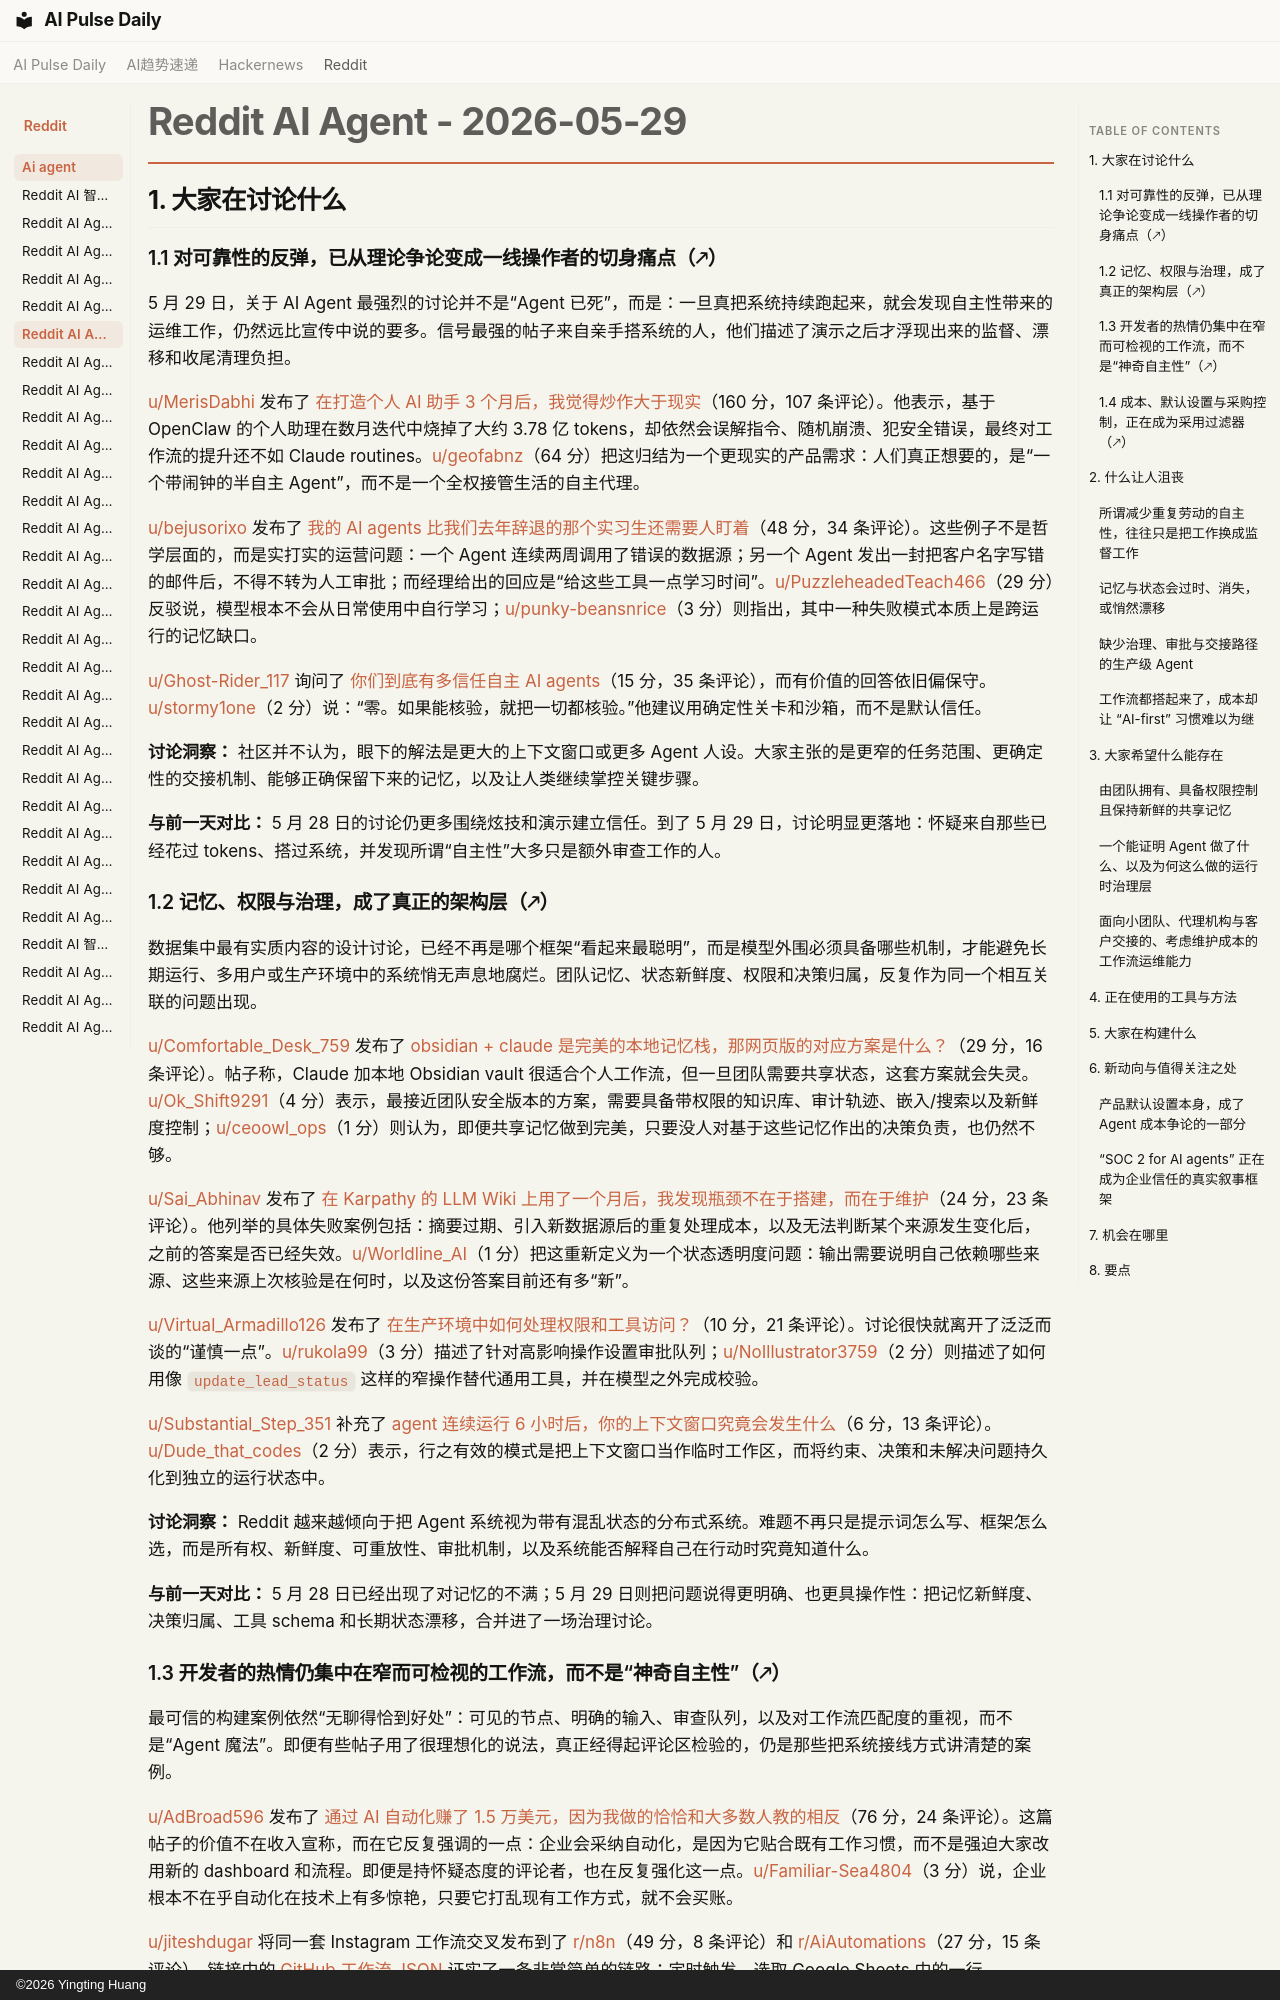

repository: vibewatch/vibewatch.github.io · page: reddit/ai-agent/2026-05-29.zh/index.html · generator: mkdocs · copyright: ©2026 Yingting Huang

# Reddit AI Agent - 2026-05-29

## 1. 大家在讨论什么

### 1.1 对可靠性的反弹，已从理论争论变成一线操作者的切身痛点（🡕）

5 月 29 日，关于 AI Agent 最强烈的讨论并不是“Agent 已死”，而是：一旦真把系统持续跑起来，就会发现自主性带来的运维工作，仍然远比宣传中说的要多。信号最强的帖子来自亲手搭系统的人，他们描述了演示之后才浮现出来的监督、漂移和收尾清理负担。

[u/MerisDabhi](https://www.reddit.com/user/MerisDabhi) 发布了 [在打造个人 AI 助手 3 个月后，我觉得炒作大于现实](https://www.reddit.com/r/AI_Agents/comments/1tpqtqc/after_3_months_building_my_personal_ai_assistant/)（160 分，107 条评论）。他表示，基于 OpenClaw 的个人助理在数月迭代中烧掉了大约 3.78 亿 tokens，却依然会误解指令、随机崩溃、犯安全错误，最终对工作流的提升还不如 Claude routines。[u/geofabnz](https://www.reddit.com/user/geofabnz)（64 分）把这归结为一个更现实的产品需求：人们真正想要的，是“一个带闹钟的半自主 Agent”，而不是一个全权接管生活的自主代理。

[u/bejusorixo](https://www.reddit.com/user/bejusorixo) 发布了 [我的 AI agents 比我们去年辞退的那个实习生还需要人盯着](https://www.reddit.com/r/automation/comments/1tqub0n/my_ai_agents_need_more_babysitting_than_the/)（48 分，34 条评论）。这些例子不是哲学层面的，而是实打实的运营问题：一个 Agent 连续两周调用了错误的数据源；另一个 Agent 发出一封把客户名字写错的邮件后，不得不转为人工审批；而经理给出的回应是“给这些工具一点学习时间”。[u/PuzzleheadedTeach466](https://www.reddit.com/user/PuzzleheadedTeach466)（29 分）反驳说，模型根本不会从日常使用中自行学习；[u/punky-beansnrice](https://www.reddit.com/user/punky-beansnrice)（3 分）则指出，其中一种失败模式本质上是跨运行的记忆缺口。

[u/Ghost-Rider_117](https://www.reddit.com/user/Ghost-Rider_117) 询问了 [你们到底有多信任自主 AI agents](https://www.reddit.com/r/aiagents/comments/1tprazu/how_much_do_you_all_actually_trust_autonomous_ai/)（15 分，35 条评论），而有价值的回答依旧偏保守。[u/stormy1one](https://www.reddit.com/user/stormy1one)（2 分）说：“零。如果能核验，就把一切都核验。”他建议用确定性关卡和沙箱，而不是默认信任。

**讨论洞察：** 社区并不认为，眼下的解法是更大的上下文窗口或更多 Agent 人设。大家主张的是更窄的任务范围、更确定性的交接机制、能够正确保留下来的记忆，以及让人类继续掌控关键步骤。

**与前一天对比：** 5 月 28 日的讨论仍更多围绕炫技和演示建立信任。到了 5 月 29 日，讨论明显更落地：怀疑来自那些已经花过 tokens、搭过系统，并发现所谓“自主性”大多只是额外审查工作的人。

### 1.2 记忆、权限与治理，成了真正的架构层（🡕）

数据集中最有实质内容的设计讨论，已经不再是哪个框架“看起来最聪明”，而是模型外围必须具备哪些机制，才能避免长期运行、多用户或生产环境中的系统悄无声息地腐烂。团队记忆、状态新鲜度、权限和决策归属，反复作为同一个相互关联的问题出现。

[u/Comfortable_Desk_759](https://www.reddit.com/user/Comfortable_Desk_759) 发布了 [obsidian + claude 是完美的本地记忆栈，那网页版的对应方案是什么？](https://www.reddit.com/r/AI_Agents/comments/1tpuqep/obsidian_claude_is_the_perfect_local_memory_stack/)（29 分，16 条评论）。帖子称，Claude 加本地 Obsidian vault 很适合个人工作流，但一旦团队需要共享状态，这套方案就会失灵。[u/Ok_Shift9291](https://www.reddit.com/user/Ok_Shift9291)（4 分）表示，最接近团队安全版本的方案，需要具备带权限的知识库、审计轨迹、嵌入/搜索以及新鲜度控制；[u/ceoowl_ops](https://www.reddit.com/user/ceoowl_ops)（1 分）则认为，即便共享记忆做到完美，只要没人对基于这些记忆作出的决策负责，也仍然不够。

[u/Sai_Abhinav](https://www.reddit.com/user/Sai_Abhinav) 发布了 [在 Karpathy 的 LLM Wiki 上用了一个月后，我发现瓶颈不在于搭建，而在于维护](https://www.reddit.com/r/AI_Agents/comments/1tqvsds/after_a_month_on_karpathys_llm_wiki_the/)（24 分，23 条评论）。他列举的具体失败案例包括：摘要过期、引入新数据源后的重复处理成本，以及无法判断某个来源发生变化后，之前的答案是否已经失效。[u/Worldline_AI](https://www.reddit.com/user/Worldline_AI)（1 分）把这重新定义为一个状态透明度问题：输出需要说明自己依赖哪些来源、这些来源上次核验是在何时，以及这份答案目前还有多“新”。

[u/Virtual_Armadillo126](https://www.reddit.com/user/Virtual_Armadillo126) 发布了 [在生产环境中如何处理权限和工具访问？](https://www.reddit.com/r/AI_Agents/comments/1tqhxp4/how_to_handle_permissions_and_tool_access_in/)（10 分，21 条评论）。讨论很快就离开了泛泛而谈的“谨慎一点”。[u/rukola99](https://www.reddit.com/user/rukola99)（3 分）描述了针对高影响操作设置审批队列；[u/NoIllustrator3759](https://www.reddit.com/user/NoIllustrator3759)（2 分）则描述了如何用像 `update_lead_status` 这样的窄操作替代通用工具，并在模型之外完成校验。

[u/Substantial_Step_351](https://www.reddit.com/user/Substantial_Step_351) 补充了 [agent 连续运行 6 小时后，你的上下文窗口究竟会发生什么](https://www.reddit.com/r/AI_Agents/comments/1tqo0ua/what_actually_happens_to_your_context_window/)（6 分，13 条评论）。[u/Dude_that_codes](https://www.reddit.com/user/Dude_that_codes)（2 分）表示，行之有效的模式是把上下文窗口当作临时工作区，而将约束、决策和未解决问题持久化到独立的运行状态中。

**讨论洞察：** Reddit 越来越倾向于把 Agent 系统视为带有混乱状态的分布式系统。难题不再只是提示词怎么写、框架怎么选，而是所有权、新鲜度、可重放性、审批机制，以及系统能否解释自己在行动时究竟知道什么。

**与前一天对比：** 5 月 28 日已经出现了对记忆的不满；5 月 29 日则把问题说得更明确、也更具操作性：把记忆新鲜度、决策归属、工具 schema 和长期状态漂移，合并进了一场治理讨论。
